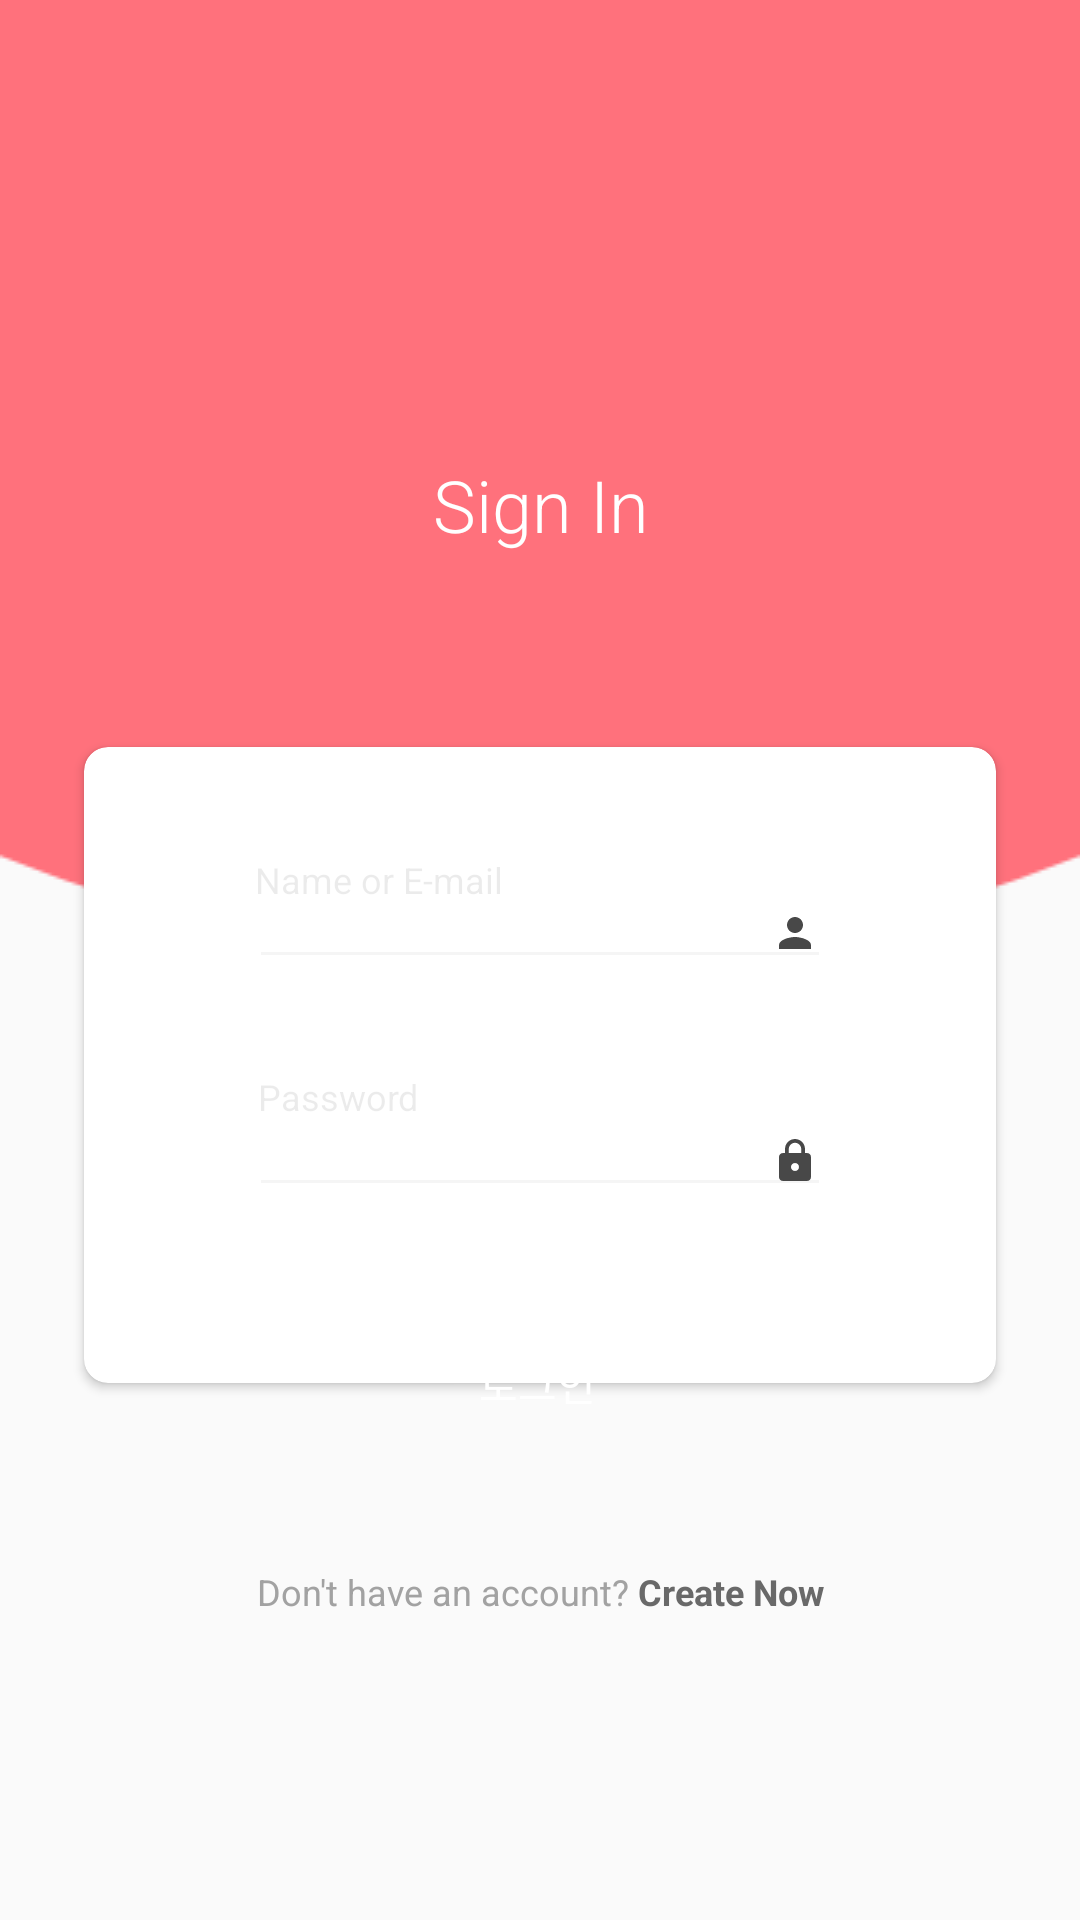

Reconstruct the res/layout file that produces this screen, plus the resources it refers to.
<!-- AndroidManifest.xml: application theme AppTheme -->
<!-- res/layout/activity_login.xml -->
<?xml version="1.0" encoding="utf-8"?>
<android.support.constraint.ConstraintLayout xmlns:android="http://schemas.android.com/apk/res/android"
    xmlns:app="http://schemas.android.com/apk/res-auto"
    xmlns:tools="http://schemas.android.com/tools"
    android:layout_width="match_parent"
    android:layout_height="match_parent"
    android:background="@drawable/login_background"
    tools:context="com.dsm2018.gram.dingdong.LoginActivity">

    <android.support.v7.widget.CardView
        android:id="@+id/card_login"
        android:layout_width="match_parent"
        android:layout_height="212dp"
        android:layout_marginEnd="28dp"
        android:layout_marginStart="28dp"
        android:layout_marginTop="30dp"
        app:cardCornerRadius="8dp"
        app:layout_constraintBottom_toBottomOf="parent"
        app:layout_constraintEnd_toEndOf="parent"
        app:layout_constraintHorizontal_bias="0.0"
        app:layout_constraintStart_toStartOf="parent"
        app:layout_constraintTop_toTopOf="parent"
        app:layout_constraintVertical_bias="0.55"
        tools:style="@style/CardView">

        <android.support.constraint.ConstraintLayout
            android:layout_width="match_parent"
            android:layout_height="match_parent">

            <TextView
                android:id="@+id/text_name_or_email"
                android:layout_width="wrap_content"
                android:layout_height="wrap_content"
                android:layout_marginStart="57dp"
                android:layout_marginTop="36dp"
                android:text="Name or E-mail"
                android:textSize="12sp"
                android:textColor="#14000000"
                app:layout_constraintStart_toStartOf="parent"
                app:layout_constraintTop_toTopOf="parent" />

            <EditText
                android:id="@+id/edit_signup_id"
                android:drawableEnd="@drawable/ic_person_black_24dp"
                android:layout_width="0dp"
                android:layout_height="wrap_content"
                android:layout_marginEnd="55dp"
                android:layout_marginStart="55dp"
                android:layout_marginTop="44dp"
                android:inputType="textEmailAddress"
                android:textColor="#484848"
                android:textSize="12sp"
                android:backgroundTint="#0a000000"
                app:layout_constraintEnd_toEndOf="parent"
                app:layout_constraintHorizontal_bias="1.0"
                app:layout_constraintStart_toStartOf="parent"
                app:layout_constraintTop_toTopOf="parent" />

            <TextView
                android:id="@+id/text_password"
                android:layout_width="wrap_content"
                android:layout_height="wrap_content"
                android:layout_marginStart="3dp"
                android:layout_marginTop="31dp"
                android:text="Password"
                android:textSize="12sp"
                android:textColor="#14000000"
                app:layout_constraintStart_toEndOf="@+id/edit_signup_password"
                app:layout_constraintStart_toStartOf="@+id/edit_signup_password"
                app:layout_constraintTop_toBottomOf="@+id/edit_signup_id" />

            <EditText
                android:id="@+id/edit_signup_password"
                android:drawableEnd="@drawable/ic_lock_black_24dp"
                android:layout_width="0dp"
                android:layout_height="wrap_content"
                android:layout_marginEnd="55dp"
                android:layout_marginStart="55dp"
                android:layout_marginTop="120dp"
                android:inputType="textPassword"
                android:textSize="12sp"
                android:textColor="#484848"
                android:backgroundTint="#0a000000"
                app:layout_constraintEnd_toEndOf="parent"
                app:layout_constraintHorizontal_bias="1.0"
                app:layout_constraintStart_toStartOf="parent"
                app:layout_constraintTop_toTopOf="parent" />
        </android.support.constraint.ConstraintLayout>
    </android.support.v7.widget.CardView>

    <Button
        android:id="@+id/btn_login"
        android:layout_width="match_parent"
        android:layout_height="42dp"
        android:layout_marginEnd="86dp"
        android:layout_marginStart="84dp"
        android:background="@drawable/roundstyles_start_login_button"
        android:text="로그인"
        android:textColor="#ffff"
        app:layout_constraintStart_toStartOf="parent"
        app:layout_constraintEnd_toEndOf="parent"
        app:layout_constraintHorizontal_bias="1.0"
        app:layout_constraintTop_toBottomOf="@+id/card_login"
        app:layout_constraintBottom_toBottomOf="@id/card_login" />

    <ImageView
        android:id="@+id/image_icon"
        android:layout_width="84dp"
        android:layout_height="84dp"
        android:layout_marginBottom="8dp"
        android:layout_marginTop="43dp"
        android:src="@drawable/ic_launcher_background"
        app:layout_constraintBottom_toTopOf="@+id/text_sign_in"
        app:layout_constraintEnd_toEndOf="parent"
        app:layout_constraintStart_toStartOf="parent"
        app:layout_constraintTop_toBottomOf="@+id/text_sign_in"
        app:layout_constraintVertical_bias="0.9" />

    <TextView
        android:id="@+id/text_sign_in"
        android:layout_width="wrap_content"
        android:layout_height="wrap_content"
        android:layout_marginBottom="48dp"
        android:text="Sign In"
        android:textColor="#ffff"
        android:textSize="24sp"
        android:fontFamily="sans-serif-light"
        app:layout_constraintBottom_toTopOf="@+id/card_login"
        app:layout_constraintEnd_toEndOf="parent"
        app:layout_constraintHorizontal_bias="0.501"
        app:layout_constraintStart_toStartOf="parent"
        app:layout_constraintTop_toBottomOf="@id/image_icon" />

    <LinearLayout
        android:layout_width="wrap_content"
        android:layout_height="wrap_content"
        android:layout_marginBottom="85dp"
        android:layout_marginEnd="8dp"
        android:layout_marginStart="8dp"
        android:layout_marginTop="24dp"
        android:orientation="horizontal"
        app:layout_constraintBottom_toBottomOf="parent"
        app:layout_constraintEnd_toEndOf="parent"
        app:layout_constraintStart_toStartOf="parent"
        app:layout_constraintTop_toBottomOf="@+id/btn_login">

        <TextView
            android:layout_width="wrap_content"
            android:layout_height="wrap_content"
            android:text="Don't have an account? "
            android:textColor="#a2a2a2"
            android:textSize="12sp" />

        <TextView
            android:id="@+id/text_btn_create_now"
            android:layout_width="wrap_content"
            android:layout_height="wrap_content"
            android:text="Create Now"
            android:textSize="12sp"
            android:textColor="#696969"
            android:textStyle="bold" />
    </LinearLayout>
</android.support.constraint.ConstraintLayout>
<!-- resources referenced by this layout -->
<resources>
  <!-- drawable ic_lock_black_24dp (drawable) -->
  <vector android:height="16dp" android:tint="#484848"
      android:viewportHeight="24.0" android:viewportWidth="24.0"
      android:width="16dp" xmlns:android="http://schemas.android.com/apk/res/android">
      <path android:fillColor="#FF000000" android:pathData="M18,8h-1L17,6c0,-2.76 -2.24,-5 -5,-5S7,3.24 7,6v2L6,8c-1.1,0 -2,0.9 -2,2v10c0,1.1 0.9,2 2,2h12c1.1,0 2,-0.9 2,-2L20,10c0,-1.1 -0.9,-2 -2,-2zM12,17c-1.1,0 -2,-0.9 -2,-2s0.9,-2 2,-2 2,0.9 2,2 -0.9,2 -2,2zM15.1,8L8.9,8L8.9,6c0,-1.71 1.39,-3.1 3.1,-3.1 1.71,0 3.1,1.39 3.1,3.1v2z"/>
  </vector>
  <!-- drawable ic_person_black_24dp (drawable) -->
  <vector xmlns:android="http://schemas.android.com/apk/res/android"
          android:width="16dp"
          android:height="16dp"
          android:viewportWidth="24.0"
          android:viewportHeight="24.0">
      <path
          android:fillColor="#FF484848"
          android:pathData="M12,12c2.21,0 4,-1.79 4,-4s-1.79,-4 -4,-4 -4,1.79 -4,4 1.79,4 4,4zM12,14c-2.67,0 -8,1.34 -8,4v2h16v-2c0,-2.66 -5.33,-4 -8,-4z"/>
  </vector>
  <!-- drawable login_background: png bitmap (drawable, 6691 bytes) -->
  <style name="AppTheme" parent="Theme.AppCompat.Light.DarkActionBar">
          
          <item name="colorPrimary">@color/colorPrimary</item>
          <item name="colorPrimaryDark">@color/colorPrimaryDark</item>
          <item name="colorAccent">@color/colorAccent</item>
          <item name="windowActionBar">false</item>
          <item name="windowNoTitle">true</item>
          <item name="cardViewStyle">@style/CardView</item>
      </style>
  <color name="colorPrimary">#ff717c</color>
  <color name="colorPrimaryDark">#303F9F</color>
  <color name="colorAccent">#FF4081</color>
</resources>
